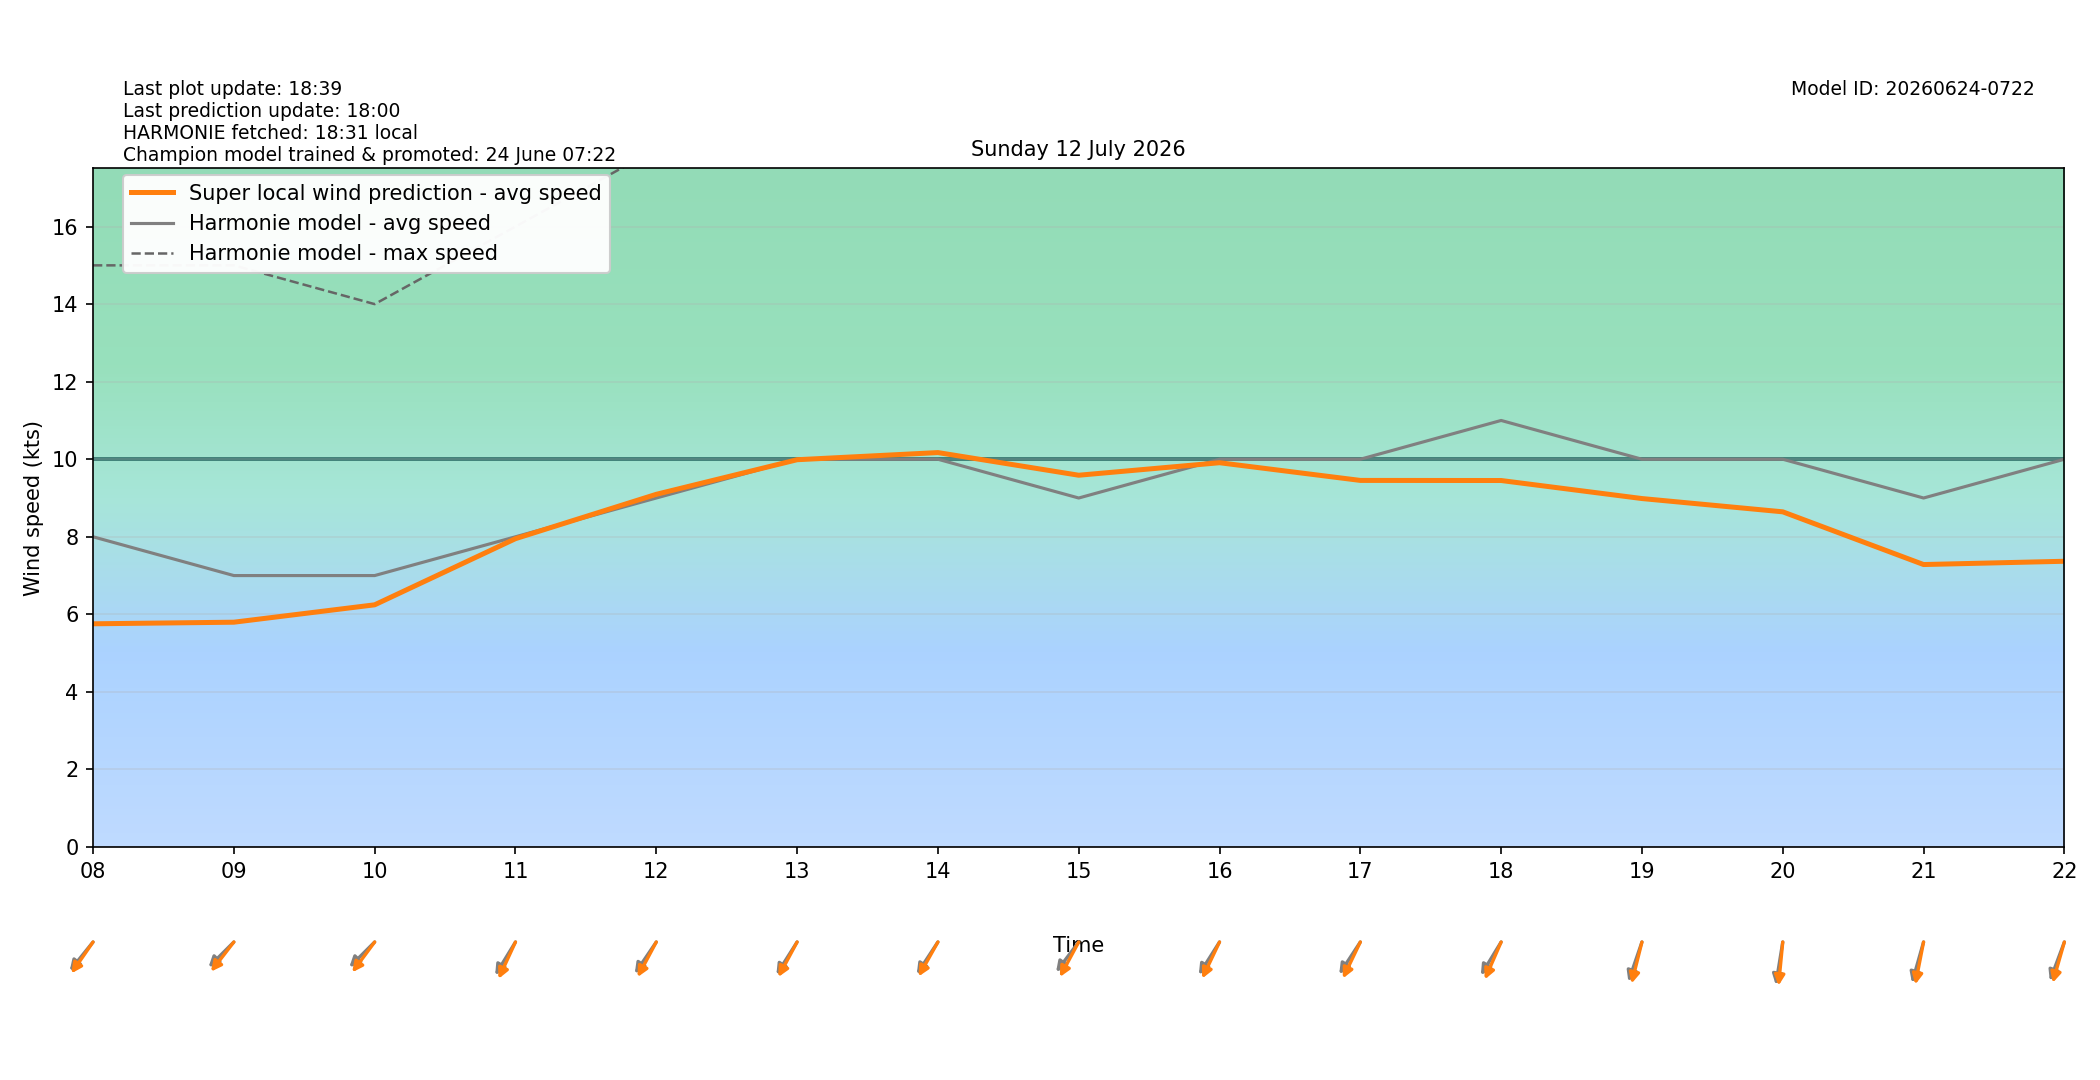

The table this chart was drawn from, first rows:
target_time_utc, target_time_local, hour_utc, hour_local, forecast_wind_speed, forecast_wind_min, forecast_wind_max, lstm_pred_wind_speed, delta_speed_lstm_minus_forecast, forecast_wind_dir_deg, lstm_pred_wind_dir_deg, delta_dir_lstm_minus_forecast
2026-07-11T22:00:00Z, 2026-07-12T00:00:00+0200, 22, 00, 8.0, 8.0, 16.0, 5.534, -2.466, 33.0, 38.11, 5.108
2026-07-11T23:00:00Z, 2026-07-12T01:00:00+0200, 23, 01, 8.0, 8.0, 15.0, 5.05, -2.95, 41.0, 42.18, 1.18
2026-07-12T00:00:00Z, 2026-07-12T02:00:00+0200, 00, 02, 8.0, 8.0, 15.0, 4.942, -3.058, 43.0, 44.59, 1.586
2026-07-12T01:00:00Z, 2026-07-12T03:00:00+0200, 01, 03, 8.0, 8.0, 15.0, 4.629, -3.371, 55.0, 56.28, 1.28
2026-07-12T02:00:00Z, 2026-07-12T04:00:00+0200, 02, 04, 8.0, 8.0, 15.0, 4.925, -3.075, 45.0, 45.36, 0.3581
2026-07-12T03:00:00Z, 2026-07-12T05:00:00+0200, 03, 05, 8.0, 8.0, 15.0, 5.051, -2.949, 44.0, 40.12, -3.883
2026-07-12T04:00:00Z, 2026-07-12T06:00:00+0200, 04, 06, 8.0, 8.0, 14.0, 5.026, -2.974, 46.0, 41.46, -4.536
2026-07-12T05:00:00Z, 2026-07-12T07:00:00+0200, 05, 07, 8.0, 8.0, 15.0, 5.293, -2.707, 51.0, 47.53, -3.471
2026-07-12T06:00:00Z, 2026-07-12T08:00:00+0200, 06, 08, 8.0, 8.0, 15.0, 5.756, -2.244, 49.0, 44.55, -4.447
2026-07-12T07:00:00Z, 2026-07-12T09:00:00+0200, 07, 09, 7.0, 7.0, 15.0, 5.797, -1.203, 55.0, 47.76, -7.237
2026-07-12T08:00:00Z, 2026-07-12T10:00:00+0200, 08, 10, 7.0, 7.0, 14.0, 6.246, -0.7543, 55.0, 46.52, -8.478
2026-07-12T09:00:00Z, 2026-07-12T11:00:00+0200, 09, 11, 8.0, 8.0, 16.0, 7.951, -0.04854, 41.0, 33.29, -7.712
2026-07-12T10:00:00Z, 2026-07-12T12:00:00+0200, 10, 12, 9.0, 9.0, 18.0, 9.095, 0.09517, 44.0, 37.25, -6.747
2026-07-12T11:00:00Z, 2026-07-12T13:00:00+0200, 11, 13, 10.0, 10.0, 19.0, 9.987, -0.01262, 42.0, 37.39, -4.608
2026-07-12T12:00:00Z, 2026-07-12T14:00:00+0200, 12, 14, 10.0, 10.0, 20.0, 10.17, 0.1718, 43.0, 38.62, -4.378
2026-07-12T13:00:00Z, 2026-07-12T15:00:00+0200, 13, 15, 9.0, 9.0, 20.0, 9.587, 0.5874, 47.0, 37.51, -9.49
2026-07-12T14:00:00Z, 2026-07-12T16:00:00+0200, 14, 16, 10.0, 10.0, 20.0, 9.91, -0.09001, 42.0, 34.13, -7.869
2026-07-12T15:00:00Z, 2026-07-12T17:00:00+0200, 15, 17, 10.0, 10.0, 20.0, 9.454, -0.5463, 43.0, 34.32, -8.679
2026-07-12T16:00:00Z, 2026-07-12T18:00:00+0200, 16, 18, 11.0, 11.0, 21.0, 9.451, -1.549, 41.0, 31.86, -9.143
2026-07-12T17:00:00Z, 2026-07-12T19:00:00+0200, 17, 19, 10.0, 10.0, 21.0, 8.986, -1.014, 26.0, 19.64, -6.361
2026-07-12T18:00:00Z, 2026-07-12T20:00:00+0200, 18, 20, 10.0, 10.0, 20.0, 8.644, -1.356, 13.0, 7.84, -5.16
2026-07-12T19:00:00Z, 2026-07-12T21:00:00+0200, 19, 21, 9.0, 9.0, 18.0, 7.284, -1.716, 22.0, 15.52, -6.479
2026-07-12T20:00:00Z, 2026-07-12T22:00:00+0200, 20, 22, 10.0, 10.0, 18.0, 7.369, -2.631, 28.0, 22.21, -5.792
2026-07-12T21:00:00Z, 2026-07-12T23:00:00+0200, 21, 23, 10.0, 10.0, 19.0, 7.37, -2.63, 27.0, 22.1, -4.899
